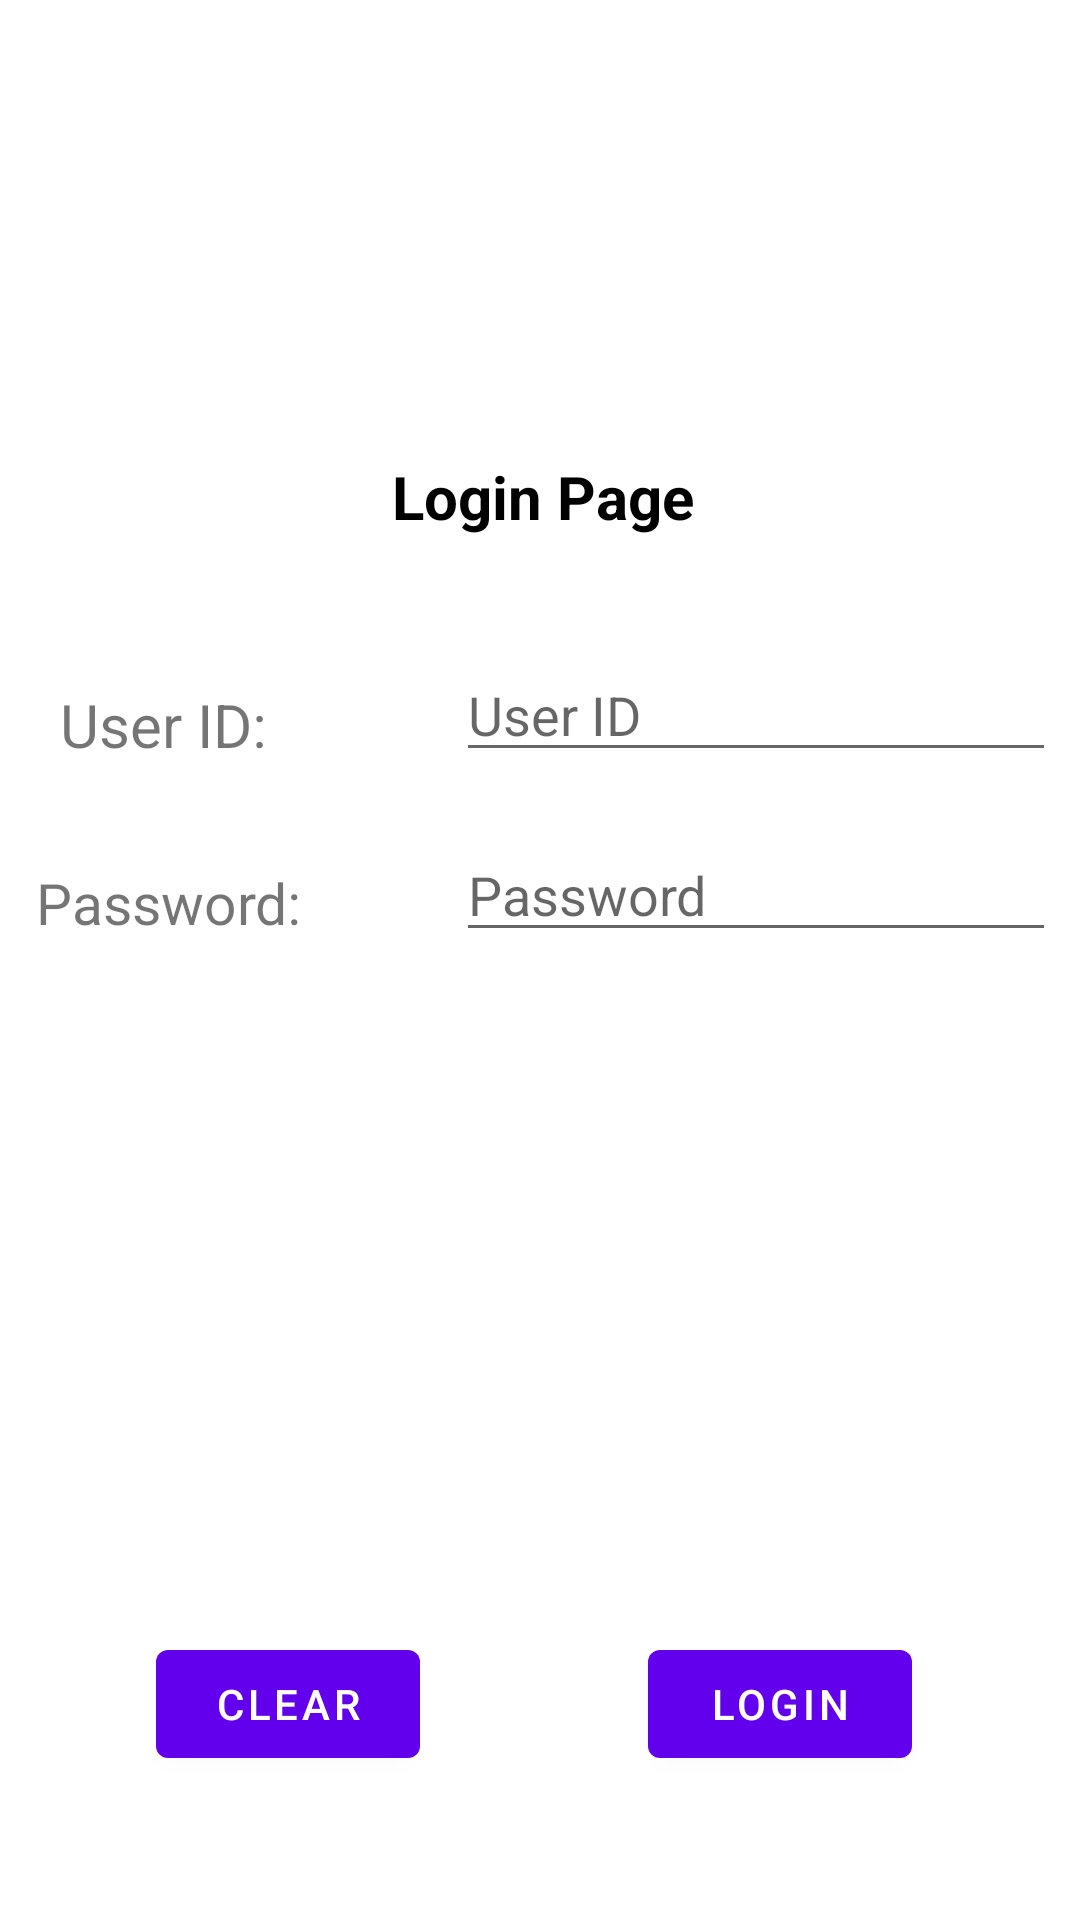

Produce the Android XML layout that renders to this screen, including the resource entries it uses.
<!-- AndroidManifest.xml: activity theme Theme.StockTake.NoActionBar -->
<!-- res/layout/login.xml -->
<?xml version="1.0" encoding="utf-8"?>
<androidx.constraintlayout.widget.ConstraintLayout xmlns:android="http://schemas.android.com/apk/res/android"
    xmlns:app="http://schemas.android.com/apk/res-auto"
    xmlns:tools="http://schemas.android.com/tools"
    android:layout_width="match_parent"
    android:layout_height="match_parent"
    android:background="@drawable/background_use">

    <ImageView
        android:id="@+id/imageView2"
        android:layout_width="wrap_content"
        android:layout_height="wrap_content"
        android:layout_marginTop="28dp"
        app:layout_constraintEnd_toEndOf="parent"
        app:layout_constraintStart_toStartOf="parent"
        app:layout_constraintTop_toTopOf="parent"
        app:srcCompat="@mipmap/ic_launcher_foreground" />

    <TextView
        android:id="@+id/textView2"
        android:layout_width="wrap_content"
        android:layout_height="wrap_content"
        android:layout_marginTop="152dp"
        android:text="Login Page"
        android:textAlignment="center"
        android:textColor="@color/black"
        android:textSize="20dp"
        android:textStyle="bold"
        app:layout_constraintEnd_toEndOf="parent"
        app:layout_constraintHorizontal_bias="0.502"
        app:layout_constraintStart_toStartOf="parent"
        app:layout_constraintTop_toTopOf="parent" />

    <EditText
        android:id="@+id/txtUserID"
        android:layout_width="200dp"
        android:layout_height="wrap_content"
        android:layout_marginTop="216dp"
        android:layout_marginEnd="8dp"
        android:ems="10"
        android:hint="User ID"
        android:inputType="text"
        app:layout_constraintEnd_toEndOf="parent"
        app:layout_constraintTop_toTopOf="parent" />

    <TextView
        android:id="@+id/textView15"
        android:layout_width="wrap_content"
        android:layout_height="wrap_content"
        android:layout_marginStart="12dp"
        android:layout_marginTop="288dp"
        android:text="Password: "
        android:textSize="19sp"
        app:layout_constraintStart_toStartOf="parent"
        app:layout_constraintTop_toTopOf="parent" />

    <TextView
        android:id="@+id/textView"
        android:layout_width="wrap_content"
        android:layout_height="wrap_content"
        android:layout_marginStart="20dp"
        android:layout_marginTop="228dp"
        android:text="User ID: "
        android:textSize="20sp"
        app:layout_constraintStart_toStartOf="parent"
        app:layout_constraintTop_toTopOf="parent" />

    <EditText
        android:id="@+id/txtPassword"
        android:layout_width="200dp"
        android:layout_height="wrap_content"
        android:layout_marginTop="276dp"
        android:layout_marginEnd="8dp"
        android:ems="10"
        android:hint="Password"
        android:inputType="textPassword"
        app:layout_constraintEnd_toEndOf="parent"
        app:layout_constraintTop_toTopOf="parent" />

    <Button
        android:id="@+id/btnLogin"
        android:layout_width="wrap_content"
        android:layout_height="wrap_content"
        android:layout_marginEnd="56dp"
        android:layout_marginBottom="48dp"
        android:text="Login"
        app:layout_constraintBottom_toBottomOf="parent"
        app:layout_constraintEnd_toEndOf="parent" />

    <Button
        android:id="@+id/btnClear"
        android:layout_width="wrap_content"
        android:layout_height="wrap_content"
        android:layout_marginStart="52dp"
        android:layout_marginBottom="48dp"
        android:text="Clear"
        app:layout_constraintBottom_toBottomOf="parent"
        app:layout_constraintStart_toStartOf="parent" />

</androidx.constraintlayout.widget.ConstraintLayout>
<!-- resources referenced by this layout -->
<resources>
  <style name="Theme.StockTake.NoActionBar">
          <item name="windowActionBar">false</item>
          <item name="windowNoTitle">true</item>
      </style>
  <!-- not gathered from this repository: default colours our renderer supplied (Android Studio template values) -->
  <color name="black">#FF000000</color>
</resources>
